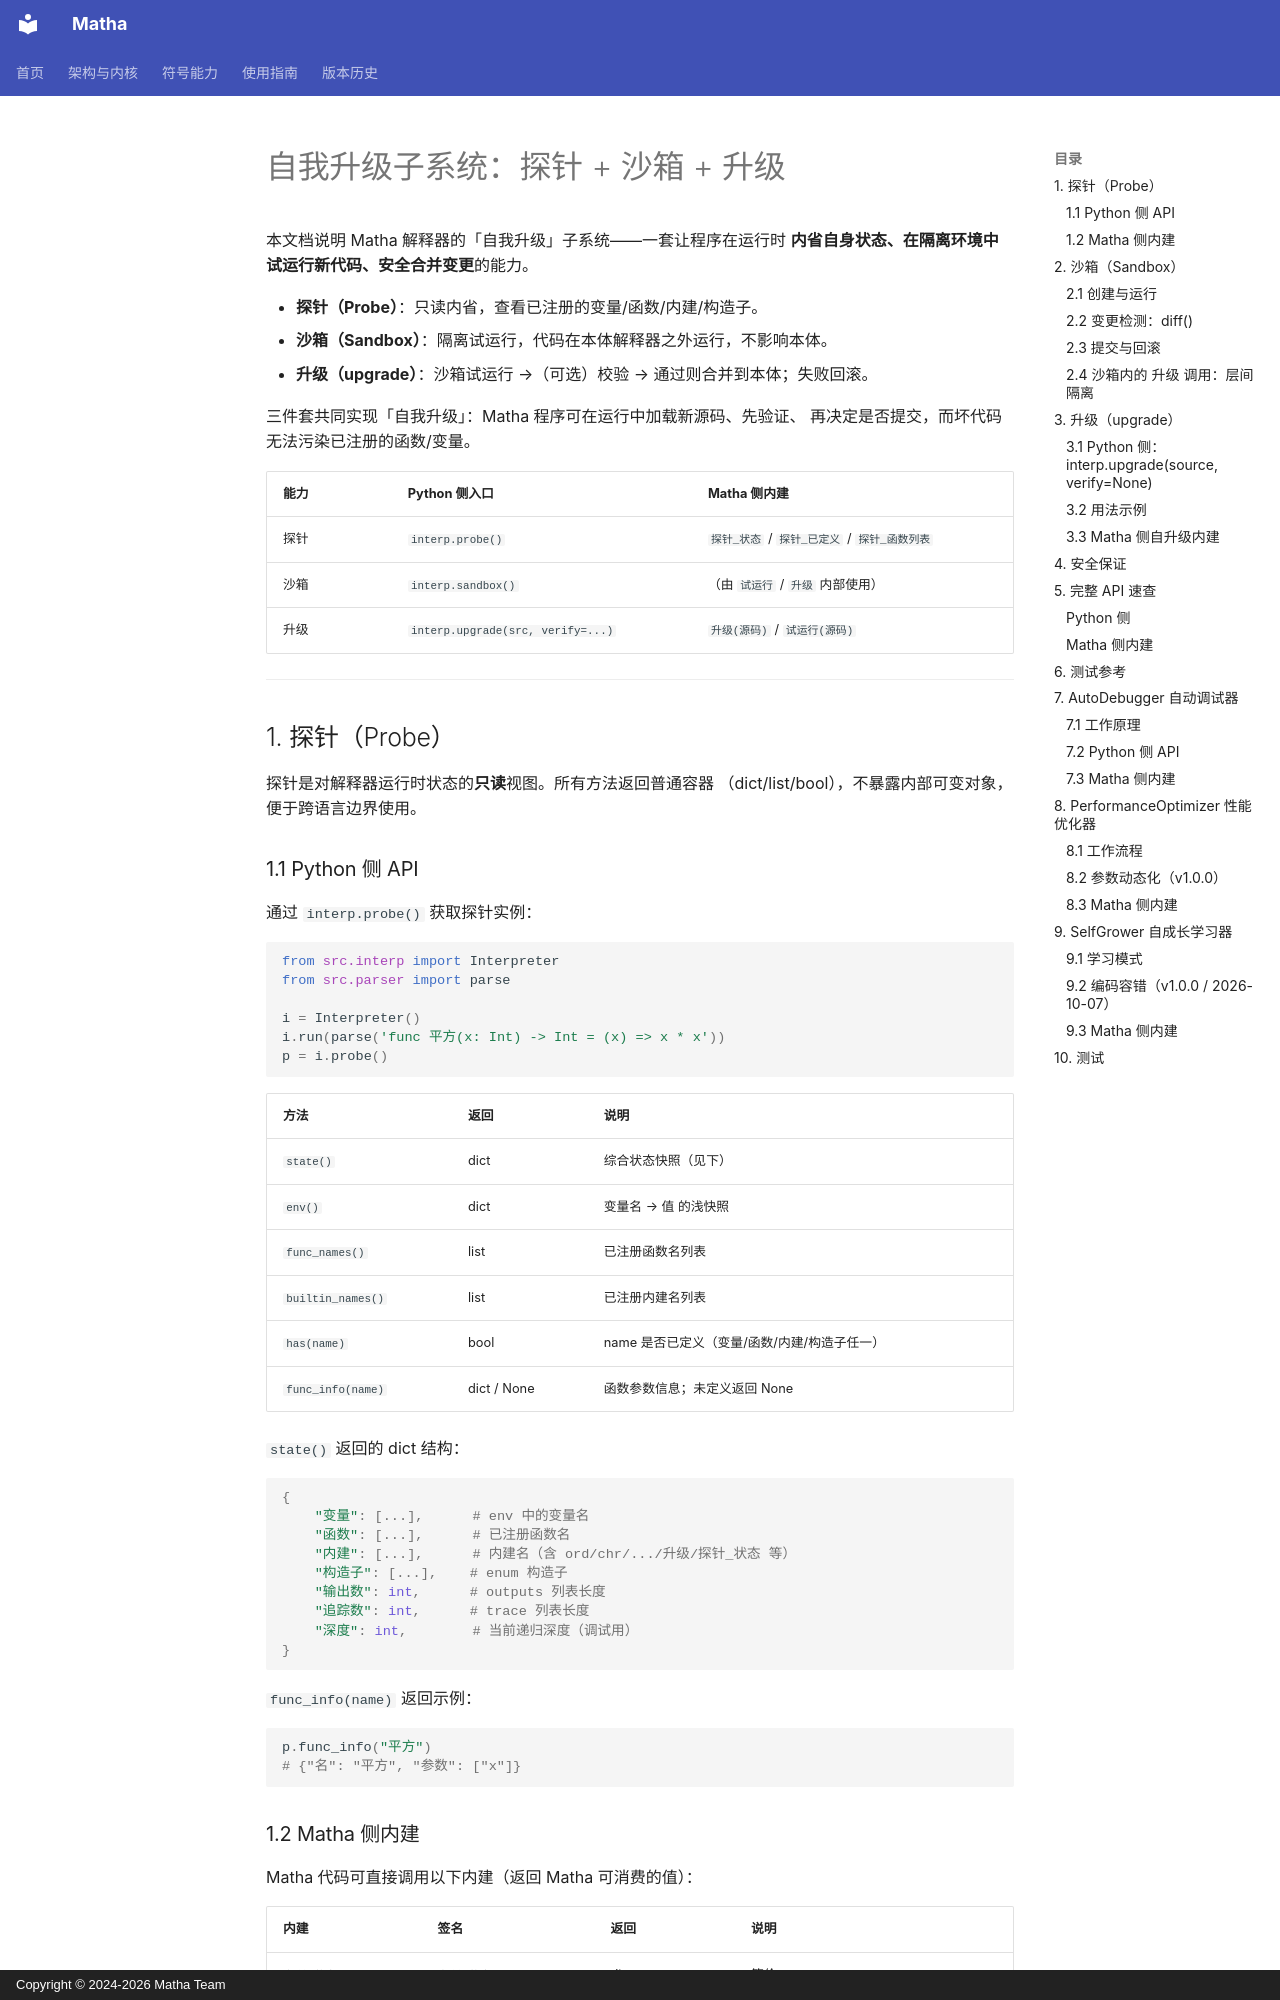

repository: zzk2025r/matha · page: 20-自我升级子系统/index.html · generator: mkdocs · copyright: Copyright © 2024-2026 Matha Team

# 自我升级子系统：探针 + 沙箱 + 升级

本文档说明 Matha 解释器的「自我升级」子系统——一套让程序在运行时
**内省自身状态、在隔离环境中试运行新代码、安全合并变更**的能力。

- **探针（Probe）**：只读内省，查看已注册的变量/函数/内建/构造子。
- **沙箱（Sandbox）**：隔离试运行，代码在本体解释器之外运行，不影响本体。
- **升级（upgrade）**：沙箱试运行 →（可选）校验 → 通过则合并到本体；失败回滚。

三件套共同实现「自我升级」：Matha 程序可在运行中加载新源码、先验证、
再决定是否提交，而坏代码无法污染已注册的函数/变量。

| 能力 | Python 侧入口 | Matha 侧内建 |
|------|---------------|--------------|
| 探针 | `interp.probe()` | `探针_状态` / `探针_已定义` / `探针_函数列表` |
| 沙箱 | `interp.sandbox()` | （由 `试运行` / `升级` 内部使用） |
| 升级 | `interp.upgrade(src, verify=...)` | `升级(源码)` / `试运行(源码)` |

---

## 1. 探针（Probe）

探针是对解释器运行时状态的**只读**视图。所有方法返回普通容器
（dict/list/bool），不暴露内部可变对象，便于跨语言边界使用。

### 1.1 Python 侧 API

通过 `interp.probe()` 获取探针实例：

```python
from src.interp import Interpreter
from src.parser import parse

i = Interpreter()
i.run(parse('func 平方(x: Int) -> Int = (x) => x * x'))
p = i.probe()
```

| 方法 | 返回 | 说明 |
|------|------|------|
| `state()` | dict | 综合状态快照（见下） |
| `env()` | dict | 变量名 → 值 的浅快照 |
| `func_names()` | list | 已注册函数名列表 |
| `builtin_names()` | list | 已注册内建名列表 |
| `has(name)` | bool | name 是否已定义（变量/函数/内建/构造子任一） |
| `func_info(name)` | dict / None | 函数参数信息；未定义返回 None |

`state()` 返回的 dict 结构：

```python
{
    "变量": [...],      # env 中的变量名
    "函数": [...],      # 已注册函数名
    "内建": [...],      # 内建名（含 ord/chr/.../升级/探针_状态 等）
    "构造子": [...],    # enum 构造子
    "输出数": int,      # outputs 列表长度
    "追踪数": int,      # trace 列表长度
    "深度": int,        # 当前递归深度（调试用）
}
```

`func_info(name)` 返回示例：

```python
p.func_info("平方")
# {"名": "平方", "参数": ["x"]}
```
